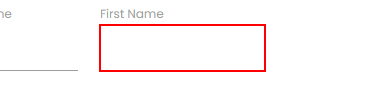
Task: Robotic Enterprise Framework with excel Data Table

Workflow: FillData_RPAChallenge

Step 1: type [in_TransactionItem(0).ToString] into the text box in window 'Rpa Challenge' (chrome.exe)

Step 2: type [in_TransactionItem(1).ToString] into the text box in window 'Rpa Challenge' (chrome.exe) (no picture)

Step 3: type [in_TransactionItem(2).ToString] into the text box in window 'Rpa Challenge' (chrome.exe) (no picture)

Step 4: type [in_TransactionItem(3).ToString] into the text box in window 'Rpa Challenge' (chrome.exe) (no picture)

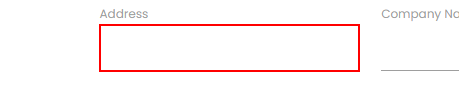
Step 5: type [in_TransactionItem(4).ToString] into the text box in window 'Rpa Challenge' (chrome.exe)

Step 6: type [in_TransactionItem(5).ToString] into the text box in window 'Rpa Challenge' (chrome.exe) (no picture)

Step 7: type [in_TransactionItem(6).ToString] into the text box in window 'Rpa Challenge' (chrome.exe) (no picture)

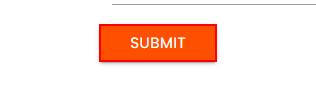
Step 8: click on the text box in window 'Rpa Challenge' (chrome.exe)